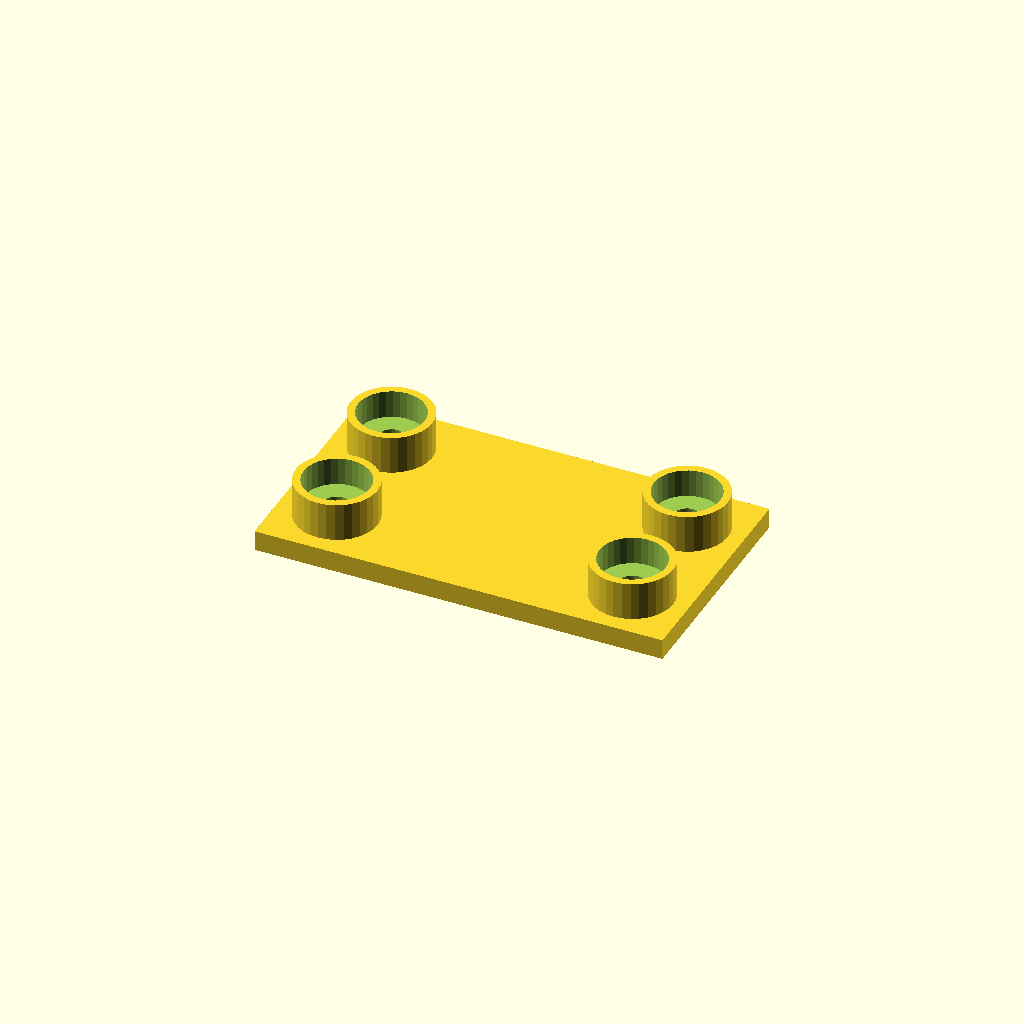
Cell 1: rendered with the file's own defaults.
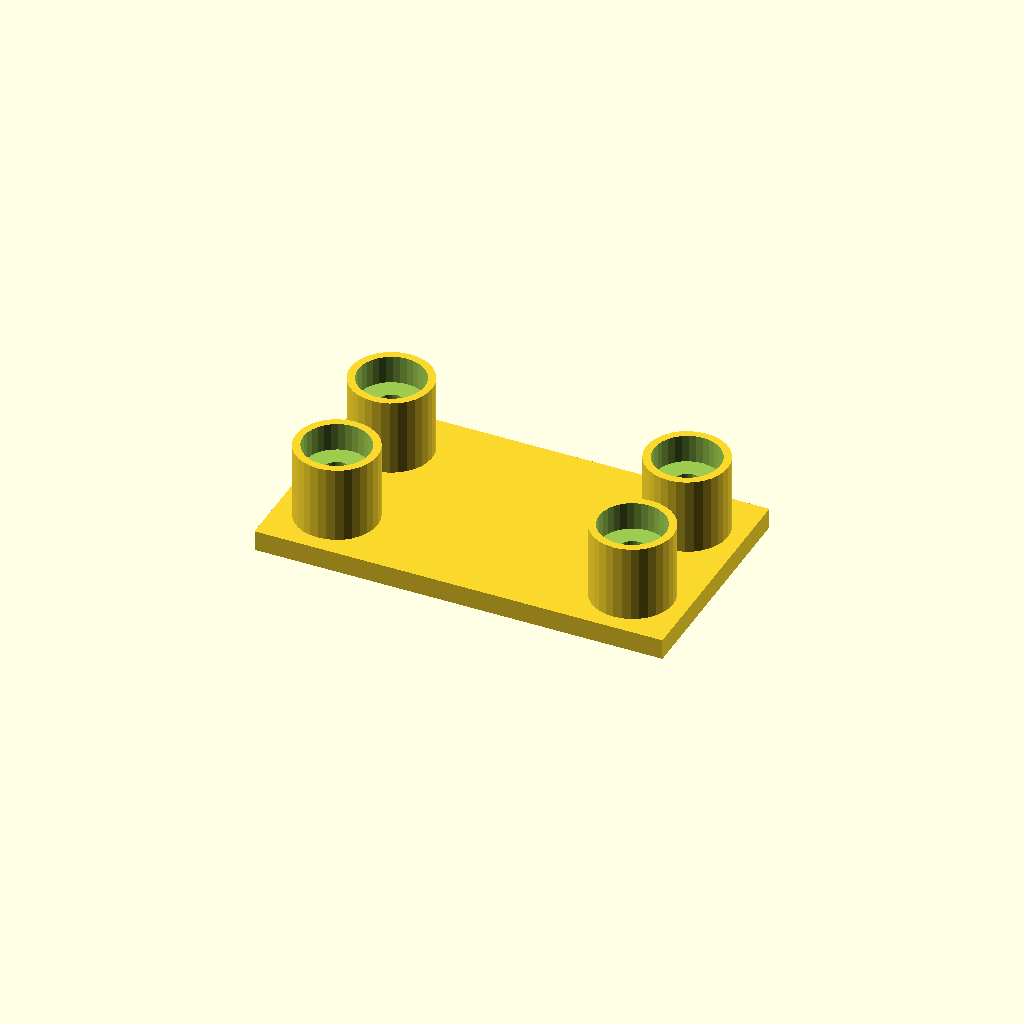
Cell 2: the same model with boss_h = 30.
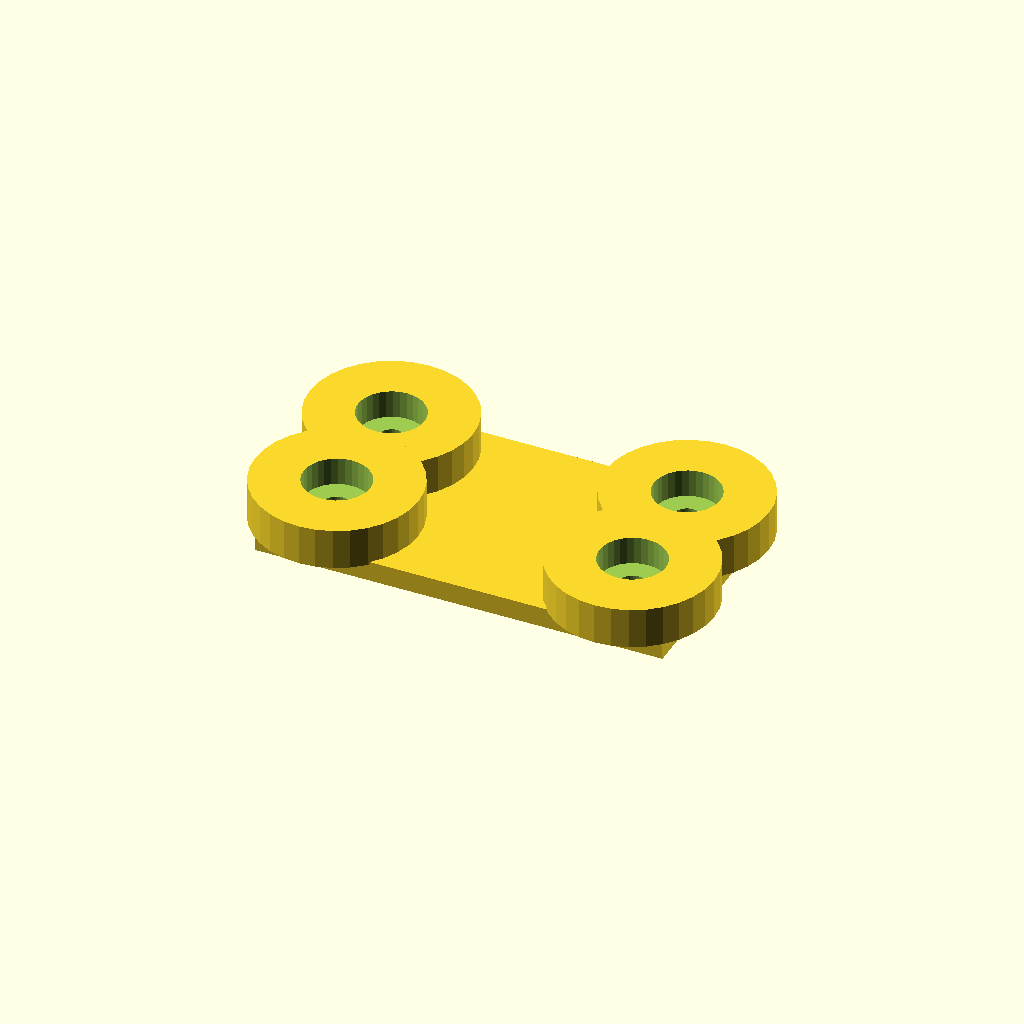
Cell 3: the same model with boss_d = 64.
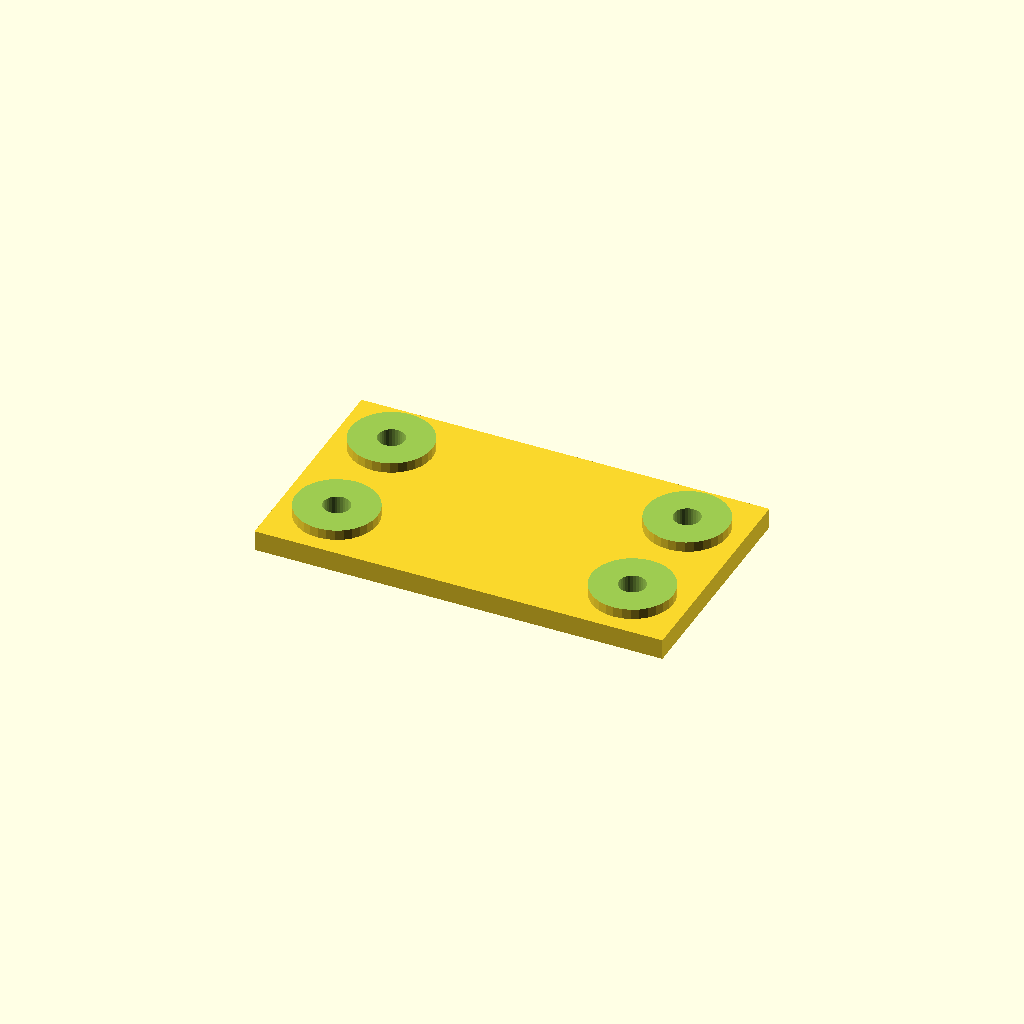
Cell 4 — socket_d set to 52, the other parameters unchanged.
All cells are drawn from one camera (rotation 55°, 0°, 25°, orthographic, colour scheme Cornfield), so only the parameter changes between them.
Source of the model, optional_data/data/place1/socketpads/part_0146.scad:
$fn = 32;

// ----------------------------------------------------------------------
// Socket pad plate
// bosses with counterbored sockets for the screws
// ----------------------------------------------------------------------

// --- parameters (mm) ---
base_t = 8;            // base plate thickness
boss_h = 15;           // boss height above the base plate
boss_d = 32;           // boss diameter
socket_d = 26;         // socket diameter
socket_depth = 11;     // socket depth from the boss face
bolt_d = 10.4;         // screw clearance hole through the socket floor
plate = [160, 90, 8];  // overall size (x, y, z)
edge = 22;             // boss centre offset from the plate edge
pads = 4;              // boss count, one per corner

// --- derived feature positions (mm) ---
height = base_t + boss_h;        // = 23   overall height of the part
corner_x = plate[0] / 2 - edge;  // = 58   boss centre X
corner_y = plate[1] / 2 - edge;  // = 23   boss centre Y
feature_centers = [
  [corner_x, corner_y],
  [-corner_x, corner_y],
  [-corner_x, -corner_y],
  [corner_x, -corner_y]
];   // boss centres: sockets, holes and the pads themselves are placed from here

// base plate, bosses on feature_centers, socket + through hole in each
difference() {
  union() {
    cube(plate, center = true);
    for (centre = feature_centers)
      translate([centre[0], centre[1], plate[2] / 2 - 1])
        cylinder(d = boss_d, h = boss_h + 1);
  }
  for (centre = feature_centers) {
    translate([centre[0], centre[1], plate[2] / 2 + boss_h - socket_depth])
      cylinder(d = socket_d, h = socket_depth + 1);
    translate([centre[0], centre[1], -height])
      cylinder(d = bolt_d, h = 2 * height + 2);  // through the socket floor
  }
}
Customizer parameters (derived from the source; name, type, default, range or options):
base_t: number, default 8
boss_h: number, default 15
boss_d: number, default 32
socket_d: number, default 26
socket_depth: number, default 11
bolt_d: number, default 10.4
plate: vector, default [160, 90, 8]
edge: number, default 22
pads: number, default 4
